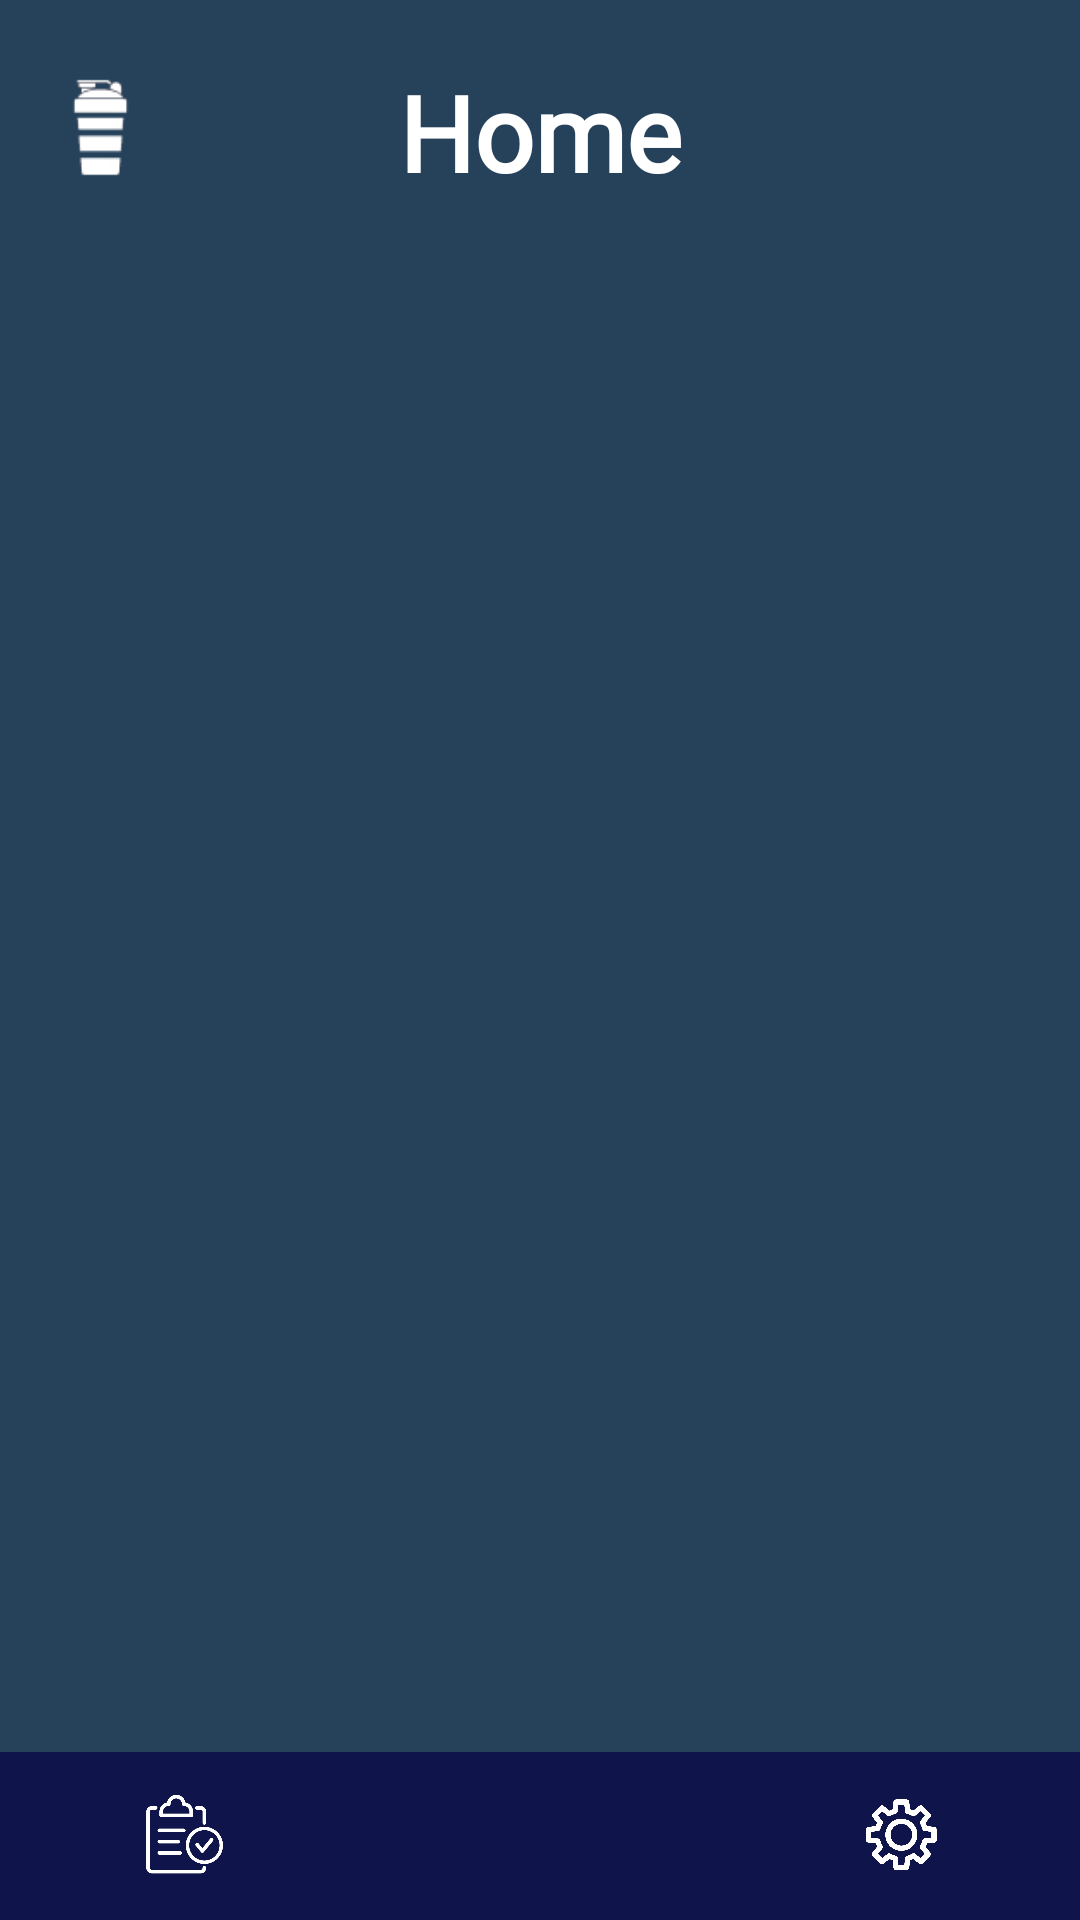

Write the Android layout XML for this screen, with the resource values it uses.
<!-- AndroidManifest.xml: application theme Theme.StayFit20 -->
<!-- res/layout/activity_dashboard.xml -->
<?xml version="1.0" encoding="utf-8"?>
<layout xmlns:android="http://schemas.android.com/apk/res/android"
    xmlns:app="http://schemas.android.com/apk/res-auto"
    xmlns:tools="http://schemas.android.com/tools">

    <androidx.drawerlayout.widget.DrawerLayout
        android:id="@+id/drawer_layout"
        android:layout_width="match_parent"
        android:layout_height="match_parent"
        android:background="@drawable/splash_bg"
        tools:context=".ui.activity.Dashboard">

        <androidx.constraintlayout.widget.ConstraintLayout
            android:id="@+id/main"
            android:layout_width="match_parent"
            android:layout_height="match_parent">

            <TextView
                android:id="@+id/textViewDashboard"
                android:layout_width="match_parent"
                android:layout_height="wrap_content"
                android:layout_marginTop="20dp"
                android:layout_marginBottom="2dp"
                android:fontFamily="@font/orange"
                android:gravity="center"
                android:text="@string/home"
                android:textColor="@color/white"
                android:textSize="35sp"
                android:textStyle="bold"
                app:layout_constraintBottom_toTopOf="@+id/frameLayout"
                app:layout_constraintEnd_toEndOf="parent"
                app:layout_constraintTop_toTopOf="parent" />

            <ImageView
                android:id="@+id/slide_menu_btn"
                android:layout_width="35dp"
                android:layout_height="35dp"
                android:layout_marginStart="16dp"
                android:layout_marginTop="25dp"
                android:onClick="openDrawer"
                android:src="@drawable/slidemenuicon"
                app:layout_constraintEnd_toEndOf="parent"
                app:layout_constraintHorizontal_bias="0.0"
                app:layout_constraintStart_toStartOf="parent"
                app:layout_constraintTop_toTopOf="parent" />

            <com.google.android.material.bottomnavigation.BottomNavigationView
                android:id="@+id/buttonNavigationView"
                android:layout_width="0dp"
                android:layout_height="wrap_content"
                android:background="#0F154A"
                app:itemIconSize="30sp"
                app:itemIconTint="@color/white"
                app:labelVisibilityMode="unlabeled"
                app:layout_constraintBottom_toBottomOf="parent"
                app:layout_constraintEnd_toEndOf="parent"
                style="@style/Widget.MaterialComponents.BottomNavigationView.PrimarySurface"
                app:layout_constraintHorizontal_bias="0.0"
                app:layout_constraintStart_toStartOf="parent"
                app:layout_constraintTop_toBottomOf="@+id/frameLayout"
                app:menu="@menu/nav_menu" />

            <FrameLayout
                android:id="@+id/frameLayout"
                android:layout_width="0dp"
                android:layout_height="0dp"
                android:layout_marginTop="70dp"
                android:layout_marginEnd="1dp"
                app:layout_constraintBottom_toTopOf="@+id/buttonNavigationView"
                app:layout_constraintEnd_toEndOf="parent"
                app:layout_constraintHorizontal_bias="1.0"
                app:layout_constraintStart_toStartOf="parent"
                app:layout_constraintTop_toTopOf="parent" />

        </androidx.constraintlayout.widget.ConstraintLayout>

        <com.google.android.material.navigation.NavigationView
            android:id="@+id/navigation_view"
            android:layout_width="wrap_content"
            android:layout_height="match_parent"
            android:layout_gravity="start"
            android:backgroundTint="#000000"
            app:headerLayout="@layout/slide_header"
            app:itemIconTint="@color/white"
            app:itemTextColor="@color/white"
            app:menu="@menu/side_menu" />

    </androidx.drawerlayout.widget.DrawerLayout>
</layout>
<!-- res/layout/slide_header.xml (included above) -->
<?xml version="1.0" encoding="utf-8"?>
<LinearLayout xmlns:android="http://schemas.android.com/apk/res/android"
    xmlns:app="http://schemas.android.com/apk/res-auto"
    android:layout_width="match_parent"
    android:layout_height="180dp"
    android:orientation="vertical"
    android:background="@drawable/splash_bg"
    android:gravity="bottom|center"
    android:padding="20dp">

    <androidx.cardview.widget.CardView
        android:id="@+id/circularCardView"
        android:layout_width="80dp"
        android:layout_height="80dp"
        app:cardCornerRadius="100dp"
        android:layout_marginStart="156dp"
        android:layout_marginTop="9dp"
        android:layout_marginEnd="155dp">

        <ImageView
            android:id="@+id/imageViewUser"
            android:layout_width="match_parent"
            android:layout_height="match_parent"
            android:scaleType="centerCrop"
            android:src="@drawable/addimagelogo" />

        <ProgressBar
            android:id="@+id/progressBar"
            android:layout_width="wrap_content"
            android:layout_height="wrap_content"
            android:layout_gravity="center"
            android:visibility="gone" />

    </androidx.cardview.widget.CardView>

    <TextView
        android:id="@+id/fullNameUser"
        android:layout_width="wrap_content"
        android:layout_height="wrap_content"
        android:textStyle="bold"
        android:textSize="25sp"
        android:textColor="@color/white" />

</LinearLayout>
<!-- resources referenced by this layout -->
<resources>
  <!-- drawable addimagelogo: png bitmap (drawable, 16207 bytes) -->
  <!-- drawable slidemenuicon: png bitmap (drawable, 1244 bytes) -->
  <!-- drawable splash_bg (drawable) -->
  <?xml version="1.0" encoding="utf-8"?>
  <shape xmlns:android="http://schemas.android.com/apk/res/android">
  <solid android:color="#26425A">
  </solid>
  </shape>
  <string name="home">Home</string>
  <style name="Theme.StayFit20" parent="Base.Theme.StayFit20" />
  <style name="Base.Theme.StayFit20" parent="Theme.Material3.DayNight.NoActionBar">
          
          
      </style>
  <!-- not gathered from this repository: default colours our renderer supplied (Android Studio template values) -->
  <color name="white">#FFFFFFFF</color>
</resources>
